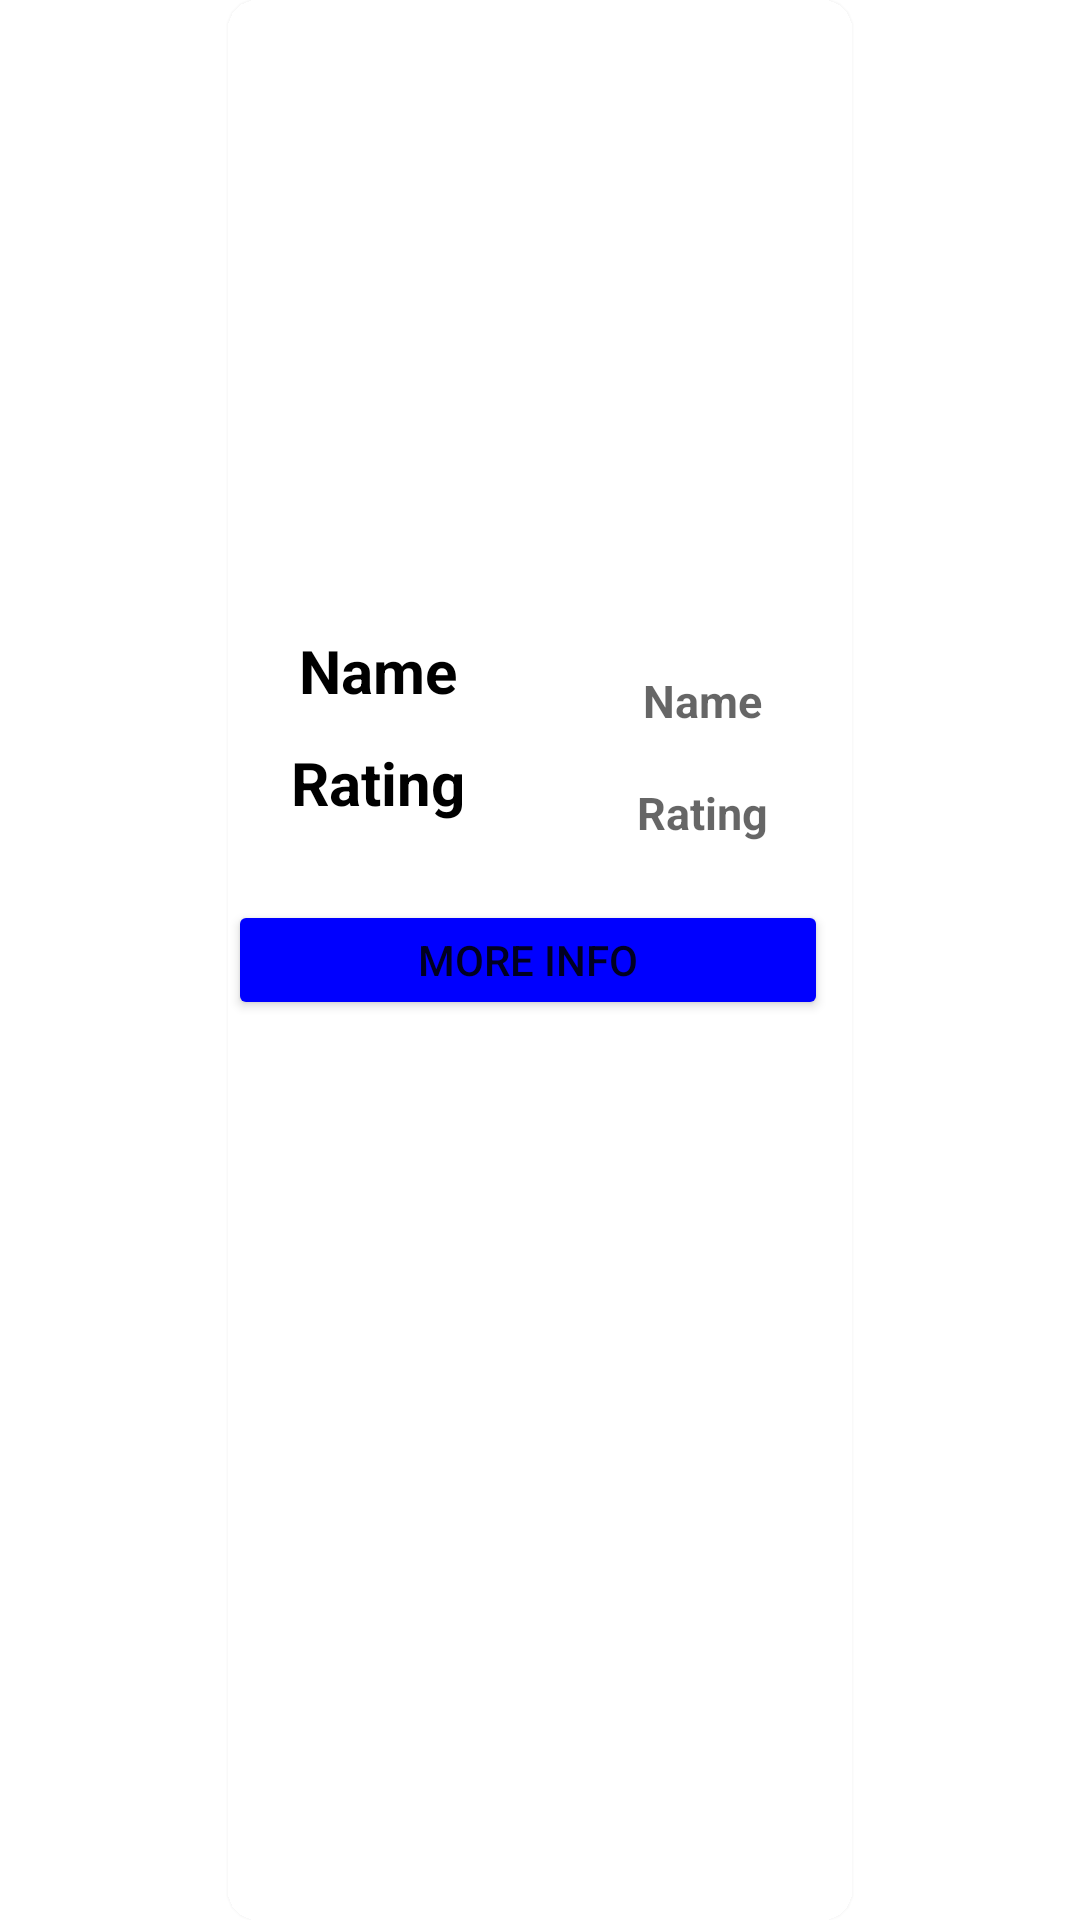

Layout XML and referenced resources for this Android screen:
<!-- AndroidManifest.xml: application theme Theme.Book_Store -->
<!-- res/layout/layout_books.xml -->
<?xml version="1.0" encoding="utf-8"?>
<androidx.constraintlayout.widget.ConstraintLayout xmlns:android="http://schemas.android.com/apk/res/android"
    android:layout_width="200dp"
    android:layout_height="wrap_content"
    xmlns:tools="http://schemas.android.com/tools"
    xmlns:app="http://schemas.android.com/apk/res-auto">

        <androidx.cardview.widget.CardView
            android:layout_width="wrap_content"
            android:layout_height="match_parent"
            android:outlineSpotShadowColor="@color/white"
            app:cardCornerRadius="10dp"
            app:layout_constraintEnd_toEndOf="parent"
            app:layout_constraintStart_toStartOf="parent"
            android:orientation="vertical"
            >

                <ImageView
                    android:id="@+id/imgbookuser"
                    android:layout_width="200dp"
                    android:layout_height="175dp"
                    tools:layout_editor_absoluteX="10dp"
                    tools:layout_editor_absoluteY="10dp"
                    tools:srcCompat="@tools:sample/avatars" />
                <LinearLayout
                    android:layout_width="match_parent"
                    android:layout_height="wrap_content"
                    android:layout_marginTop="210dp"
                    android:orientation="vertical"
                    app:layout_constraintBottom_toTopOf="@+id/btn_moreinfo"
                    app:layout_constraintTop_toBottomOf="@+id/imgbookuser">

                        <LinearLayout
                            android:layout_width="match_parent"
                            android:layout_height="wrap_content"
                            android:orientation="horizontal">
                                <TextView
                                    android:layout_width="100dp"
                                    android:layout_height="27dp"
                                    android:text="Name"
                                    android:textStyle="bold"
                                    android:textColor="@color/black"
                                    android:textSize="20sp"
                                    android:gravity="center"
                                    android:width="1dp"
                                    />

                                <TextView
                                    android:id="@+id/tvbname"
                                    android:layout_width="100dp"
                                    android:layout_height="27dp"
                                    android:layout_marginTop="8dp"
                                    android:background="@color/white"
                                    android:hint="Name"
                                    android:width="1dp"
                                    android:textColor="@color/black"
                                    android:textSize="15sp"
                                    android:textStyle="bold"
                                    android:gravity="center"
                                    app:layout_constraintStart_toStartOf="parent"
                                    app:layout_constraintTop_toBottomOf="@+id/imgbookuser"
                                    android:layout_marginLeft="8dp"
                                    />
                        </LinearLayout>
                        <LinearLayout
                            android:layout_width="match_parent"
                            android:layout_height="wrap_content"
                            android:orientation="horizontal"
                            >

                                <TextView
                                    android:layout_width="100dp"
                                    android:layout_height="27dp"
                                    android:text="Rating"
                                    android:textStyle="bold"
                                    android:gravity="center"
                                    android:textColor="@color/black"
                                    android:textSize="20sp"
                                    android:width="1dp"
                                    />

                                <TextView
                                    android:id="@+id/tvrating"
                                    android:layout_width="100dp"
                                    android:layout_height="36dp"
                                    android:width="1dp"
                                    android:layout_marginTop="8dp"
                                    android:hint="Rating"
                                    android:background="@color/white"
                                    android:textColor="@color/black"
                                    android:textSize="15sp"
                                    android:gravity="center"
                                    android:textStyle="bold"
                                    app:layout_constraintStart_toStartOf="parent"
                                    app:layout_constraintTop_toBottomOf="@+id/tvbname"
                                    android:layout_marginLeft="8dp" />

                        </LinearLayout>


                </LinearLayout>

                <Button
                    android:id="@+id/btn_moreinfo"
                    android:layout_width="200dp"
                    android:layout_height="40dp"
                    android:layout_marginTop="300dp"
                    android:backgroundTint="@color/lighblue"
                    android:text="more info"
                    app:layout_constraintBottom_toBottomOf="parent"
                    app:layout_constraintTop_toBottomOf="@+id/tvrating" />
        </androidx.cardview.widget.CardView>

</androidx.constraintlayout.widget.ConstraintLayout>
<!-- resources referenced by this layout -->
<resources>
  <color name="black">#FF000000</color>
  <color name="lighblue">#0000FF</color>
  <color name="white">#FFFFFFFF</color>
  <style name="Theme.Book_Store" parent="Theme.MaterialComponents.DayNight.NoActionBar">
          
          <item name="colorPrimary">@color/purple_500</item>
          <item name="colorPrimaryVariant">@color/purple_700</item>
          <item name="colorOnPrimary">@color/white</item>
          
          <item name="colorSecondary">@color/teal_200</item>
          <item name="colorSecondaryVariant">@color/teal_700</item>
          <item name="colorOnSecondary">@color/black</item>
          
          <item name="android:statusBarColor" tools:targetApi="l">?attr/colorPrimaryVariant</item>
          
      </style>
  <color name="purple_500">#FF6200EE</color>
  <color name="purple_700">#FF3700B3</color>
  <color name="teal_200">#FF03DAC5</color>
  <color name="teal_700">#FF018786</color>
</resources>
